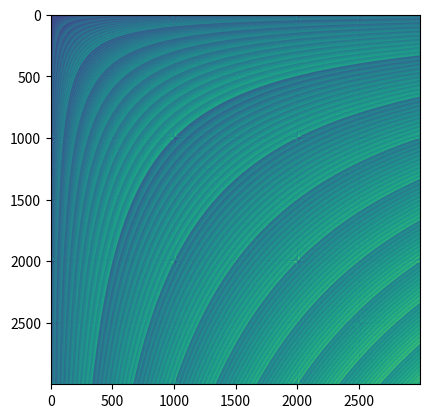

Recreate this plot in Python.
import numpy as np
import scipy.fft
import matplotlib.pyplot as plt


def digitsum(n):
    return sum([int(c) for c in list(str(n))])


N = 3000
arr = np.zeros((N, N))

for j in range(N):
    print(j)
    for i in range(N):
        arr[i, j] = digitsum(i * j)

plt.imshow(arr)

plt.show()
